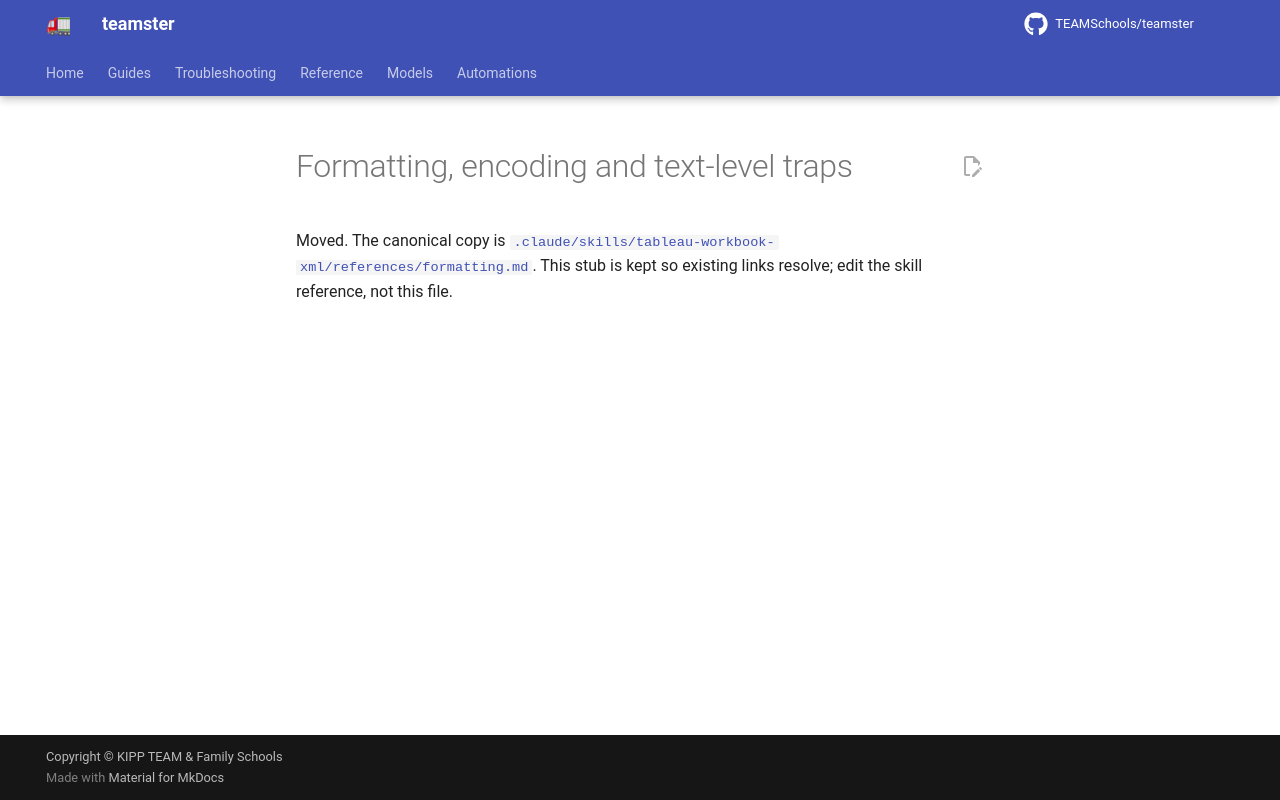

repository: TEAMSchools/teamster · page: tableau-xml/04-formatting/index.html · generator: mkdocs

# Formatting, encoding and text-level traps

Moved. The canonical copy is
[`.claude/skills/tableau-workbook-xml/references/formatting.md`](../../.claude/skills/tableau-workbook-xml/references/formatting.md).
This stub is kept so existing links resolve; edit the skill reference, not this
file.
